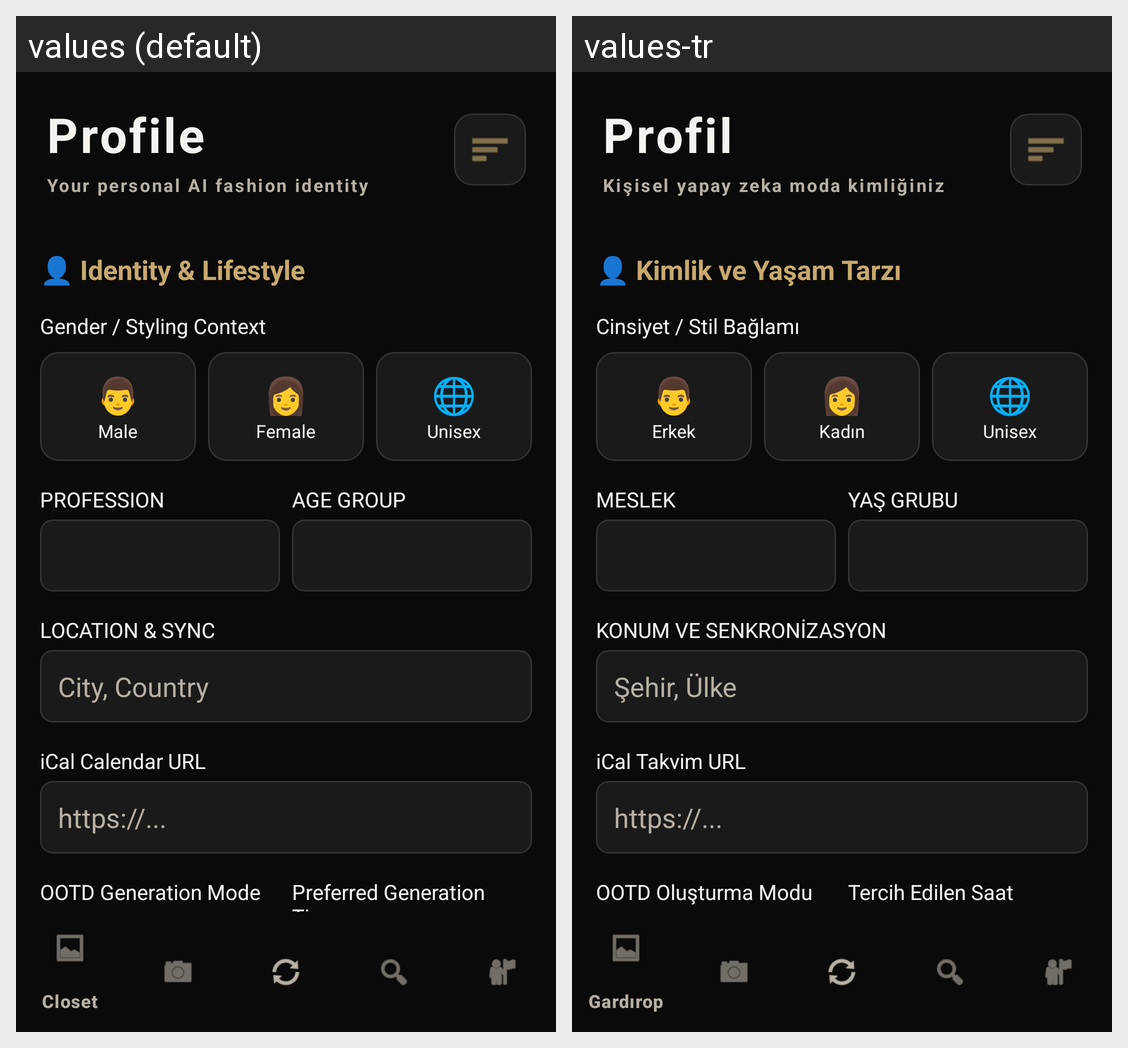

This grid shows one Android layout under two languages. Give, for every string resource on the screen, its name, the default text and each shown locale's text.
Android screen res/layout/activity_profile.xml rendered under 2 locales, left to right: values (default), values-tr. Device: Nexus 5 (rendered at 1080×1920; each locale shown at half size, 540×960, under a caption strip naming it); theme Theme.SmartWardrobe.
Strings drawn on this screen, with the default value and each locale's value (text and hints the layout hard-codes, and strings that could not be matched under every locale, appear in the picture but are not listed):

tab_profile
  values: Profile
  values-tr: Profil

fashion_identity
  values: Your personal AI fashion identity
  values-tr: Kişisel yapay zeka moda kimliğiniz

identity_lifestyle
  values: 👤 Identity & Lifestyle
  values-tr: 👤 Kimlik ve Yaşam Tarzı

gender_styling
  values: Gender / Styling Context
  values-tr: Cinsiyet / Stil Bağlamı

male
  values: Male
  values-tr: Erkek

female
  values: Female
  values-tr: Kadın

unisex
  values: Unisex
  values-tr: Unisex

profession
  values: PROFESSION
  values-tr: MESLEK

age_group
  values: AGE GROUP
  values-tr: YAŞ GRUBU

location_settings
  values: LOCATION & SYNC
  values-tr: KONUM VE SENKRONİZASYON

location_hint
  values: City, Country
  values-tr: Şehir, Ülke

ical_hint
  values: iCal Calendar URL
  values-tr: iCal Takvim URL

ootd_mode
  values: OOTD Generation Mode
  values-tr: OOTD Oluşturma Modu

preferred_time
  values: Preferred Generation Time
  values-tr: Tercih Edilen Saat
